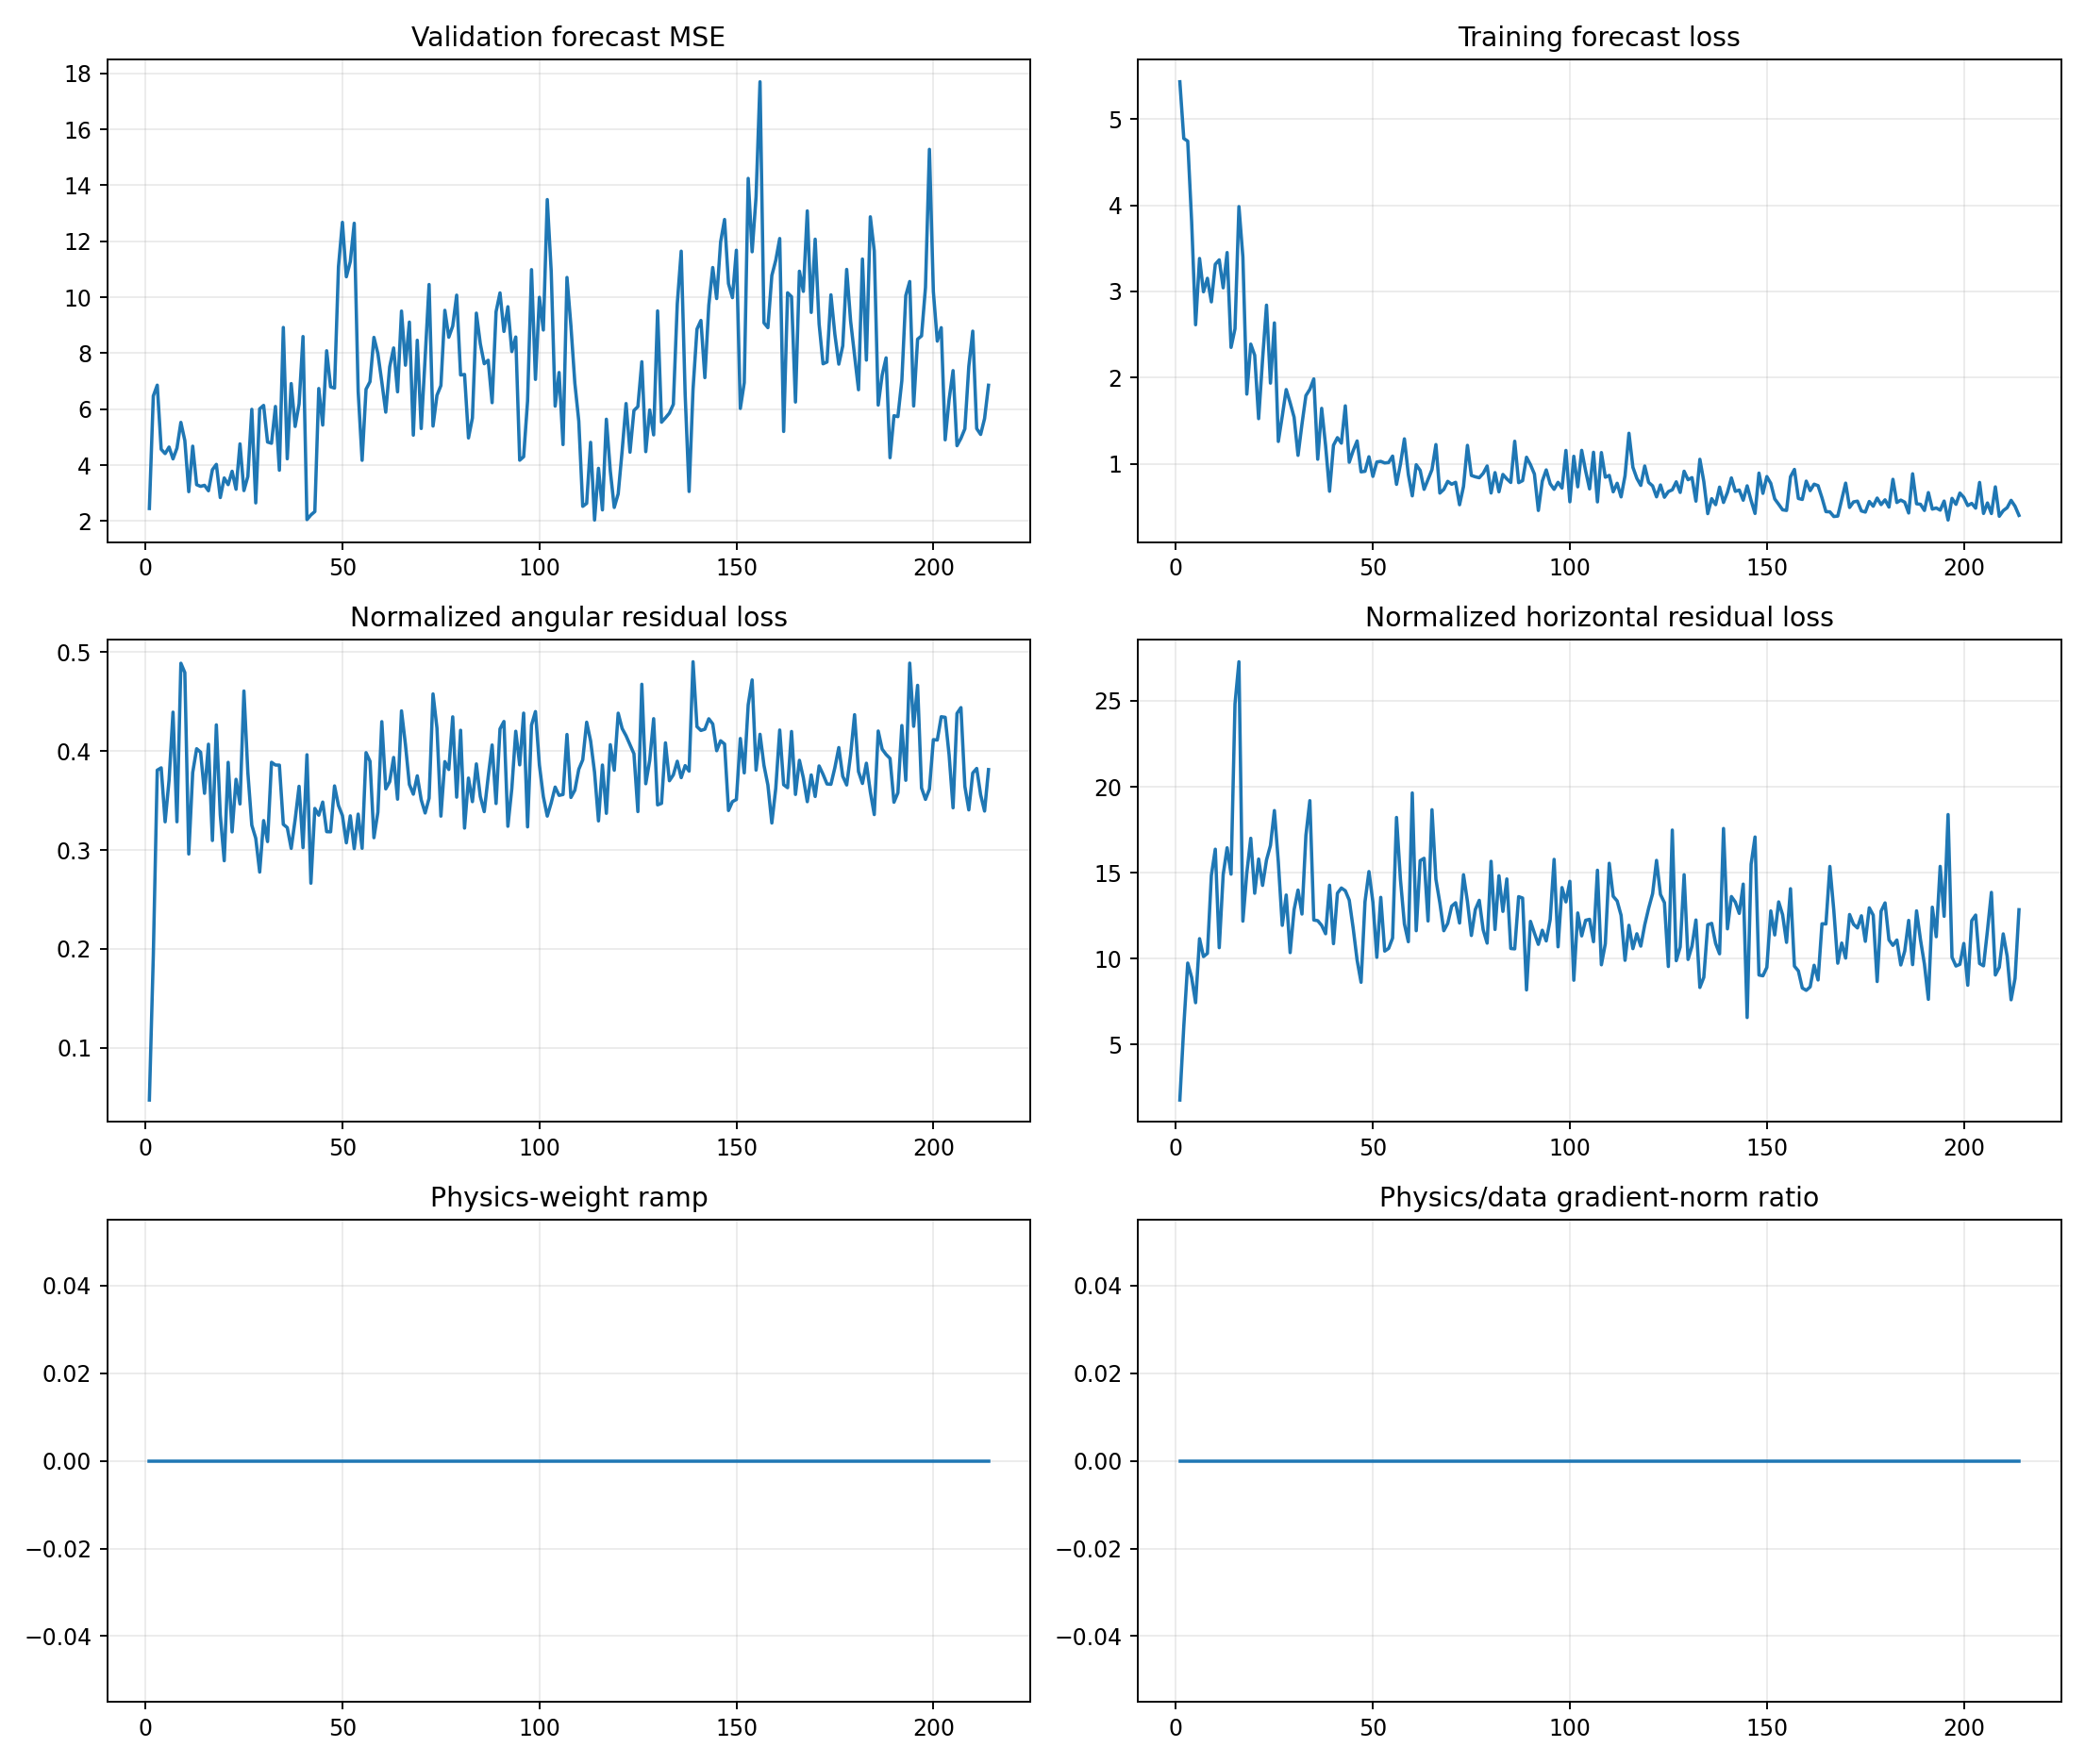

The file beside this chart, header and first rows:
epoch, target_physics_weight, current_physics_weight, validation_forecast_mse, physics_to_data_gradient_ratio, train_total, train_data, train_cartpole_physics, train_angular_physics, train_horizontal_physics, train_data_gradient_l2, train_physics_gradient_l2
1, 0.0, 0.0, 2.452, 0.0, 5.432, 5.432, 1.829, 0.0472, 1.782, 1.213, 1.497
2, 0.0, 0.0, 6.473, 0.0, 4.774, 4.774, 6.259, 0.1932, 6.066, 1.284, 8.743
3, 0.0, 0.0, 6.86, 0.0, 4.743, 4.743, 10.13, 0.3807, 9.746, 30.84, 39.68
4, 0.0, 0.0, 4.568, 0.0, 3.806, 3.806, 9.291, 0.3831, 8.908, 4.549, 22.1
5, 0.0, 0.0, 4.415, 0.0, 2.614, 2.614, 7.771, 0.3285, 7.442, 5.624, 19.19
6, 0.0, 0.0, 4.648, 0.0, 3.382, 3.382, 11.54, 0.3707, 11.17, 5.179, 20.15
7, 0.0, 0.0, 4.226, 0.0, 2.996, 2.996, 10.56, 0.4393, 10.12, 4.544, 31.39
8, 0.0, 0.0, 4.609, 0.0, 3.152, 3.152, 10.64, 0.3285, 10.31, 7.061, 26.75
9, 0.0, 0.0, 5.53, 0.0, 2.879, 2.879, 15.33, 0.4888, 14.84, 4.238, 58.97
10, 0.0, 0.0, 4.881, 0.0, 3.315, 3.315, 16.85, 0.4794, 16.37, 3.993, 66.41
11, 0.0, 0.0, 3.054, 0.0, 3.366, 3.366, 10.94, 0.2959, 10.64, 31.29, 86.56
12, 0.0, 0.0, 4.679, 0.0, 3.042, 3.042, 15.27, 0.3783, 14.89, 5.987, 24.64
13, 0.0, 0.0, 3.303, 0.0, 3.451, 3.451, 16.85, 0.4024, 16.45, 5.954, 71.56
14, 0.0, 0.0, 3.243, 0.0, 2.351, 2.351, 15.32, 0.3989, 14.92, 7.093, 39.22
15, 0.0, 0.0, 3.281, 0.0, 2.567, 2.567, 25.17, 0.3573, 24.82, 6.234, 89.97
16, 0.0, 0.0, 3.086, 0.0, 3.984, 3.984, 27.68, 0.4069, 27.27, 11.86, 113
17, 0.0, 0.0, 3.837, 0.0, 3.4, 3.4, 12.5, 0.3096, 12.19, 4.59, 22.5
18, 0.0, 0.0, 4.029, 0.0, 1.81, 1.81, 15.42, 0.4265, 14.99, 3.466, 29.07
19, 0.0, 0.0, 2.843, 0.0, 2.389, 2.389, 17.34, 0.3354, 17, 3.908, 29.28
20, 0.0, 0.0, 3.543, 0.0, 2.261, 2.261, 14.1, 0.2891, 13.81, 7.735, 30.63
21, 0.0, 0.0, 3.305, 0.0, 1.525, 1.525, 16.19, 0.3886, 15.8, 3.201, 101.3
22, 0.0, 0.0, 3.783, 0.0, 2.212, 2.212, 14.58, 0.3183, 14.26, 11.03, 30.25
23, 0.0, 0.0, 3.138, 0.0, 2.841, 2.841, 16.12, 0.3715, 15.75, 2.211, 33.7
24, 0.0, 0.0, 4.76, 0.0, 1.937, 1.937, 16.93, 0.3466, 16.59, 6.698, 34.7
25, 0.0, 0.0, 3.092, 0.0, 2.635, 2.635, 19.08, 0.4607, 18.62, 4.322, 51.94
26, 0.0, 0.0, 3.598, 0.0, 1.26, 1.26, 15.99, 0.3782, 15.61, 4.561, 42.8
27, 0.0, 0.0, 5.996, 0.0, 1.555, 1.555, 12.27, 0.3251, 11.94, 9.895, 32.76
28, 0.0, 0.0, 2.652, 0.0, 1.862, 1.862, 14.01, 0.3119, 13.7, 9.858, 78.14
29, 0.0, 0.0, 6.014, 0.0, 1.709, 1.709, 10.63, 0.2777, 10.35, 17.59, 20.58
30, 0.0, 0.0, 6.137, 0.0, 1.542, 1.542, 13.18, 0.3297, 12.85, 1.34, 48.17
31, 0.0, 0.0, 4.828, 0.0, 1.099, 1.099, 14.3, 0.3085, 13.99, 3.878, 36.63
32, 0.0, 0.0, 4.783, 0.0, 1.461, 1.461, 12.99, 0.3887, 12.6, 9.288, 33.18
33, 0.0, 0.0, 6.098, 0.0, 1.792, 1.792, 17.56, 0.3859, 17.18, 4.996, 28.91
34, 0.0, 0.0, 3.819, 0.0, 1.865, 1.865, 19.58, 0.3858, 19.19, 53.14, 139.3
35, 0.0, 0.0, 8.922, 0.0, 1.986, 1.986, 12.58, 0.3259, 12.25, 9.293, 38.7
36, 0.0, 0.0, 4.228, 0.0, 1.054, 1.054, 12.53, 0.3226, 12.21, 8.242, 100.8
37, 0.0, 0.0, 6.916, 0.0, 1.644, 1.644, 12.24, 0.3016, 11.94, 5.524, 49.09
38, 0.0, 0.0, 5.383, 0.0, 1.211, 1.211, 11.78, 0.3307, 11.45, 16.12, 88.61
39, 0.0, 0.0, 6.187, 0.0, 0.6828, 0.6828, 14.64, 0.3644, 14.27, 5.196, 62.9
40, 0.0, 0.0, 8.597, 0.0, 1.216, 1.216, 11.18, 0.3024, 10.88, 8.17, 39.86
41, 0.0, 0.0, 2.055, 0.0, 1.305, 1.305, 14.2, 0.3963, 13.81, 34.62, 160.8
42, 0.0, 0.0, 2.221, 0.0, 1.241, 1.241, 14.38, 0.2664, 14.11, 11.04, 41.98
43, 0.0, 0.0, 2.343, 0.0, 1.673, 1.673, 14.3, 0.342, 13.95, 10.95, 23.96
44, 0.0, 0.0, 6.74, 0.0, 1.019, 1.019, 13.74, 0.3352, 13.41, 12.9, 28.81
45, 0.0, 0.0, 5.434, 0.0, 1.154, 1.154, 12.12, 0.3484, 11.77, 23.06, 87.53
46, 0.0, 0.0, 8.089, 0.0, 1.266, 1.266, 10.23, 0.3185, 9.912, 5.524, 46.01
47, 0.0, 0.0, 6.8, 0.0, 0.9079, 0.9079, 8.945, 0.3184, 8.627, 9.992, 36.86
48, 0.0, 0.0, 6.756, 0.0, 0.9143, 0.9143, 13.68, 0.3648, 13.32, 13.21, 78.11
49, 0.0, 0.0, 11.09, 0.0, 1.083, 1.083, 15.41, 0.3449, 15.07, 11.55, 102.7
50, 0.0, 0.0, 12.68, 0.0, 0.8553, 0.8553, 13.63, 0.3348, 13.29, 8.837, 79.8
51, 0.0, 0.0, 10.73, 0.0, 1.022, 1.022, 10.39, 0.3072, 10.08, 3.148, 64.52
52, 0.0, 0.0, 11.27, 0.0, 1.029, 1.029, 13.9, 0.3345, 13.57, 20.73, 79.62
53, 0.0, 0.0, 12.65, 0.0, 1.011, 1.011, 10.74, 0.3013, 10.44, 17.78, 51.43
54, 0.0, 0.0, 6.641, 0.0, 1.016, 1.016, 10.94, 0.3363, 10.6, 6.916, 61.78
55, 0.0, 0.0, 4.174, 0.0, 1.091, 1.091, 11.5, 0.3017, 11.2, 19.38, 160.7
56, 0.0, 0.0, 6.713, 0.0, 0.7627, 0.7627, 18.61, 0.3984, 18.21, 8.584, 181.7
57, 0.0, 0.0, 6.984, 0.0, 0.9987, 0.9987, 14.98, 0.3897, 14.6, 6.309, 57.62
58, 0.0, 0.0, 8.568, 0.0, 1.291, 1.291, 12.33, 0.3124, 12.02, 13.25, 115.1
59, 0.0, 0.0, 7.99, 0.0, 0.8781, 0.8781, 11.33, 0.3381, 10.99, 19.86, 51.55
60, 0.0, 0.0, 6.976, 0.0, 0.6292, 0.6292, 20.07, 0.4297, 19.64, 12, 105.9
... 154 more rows
